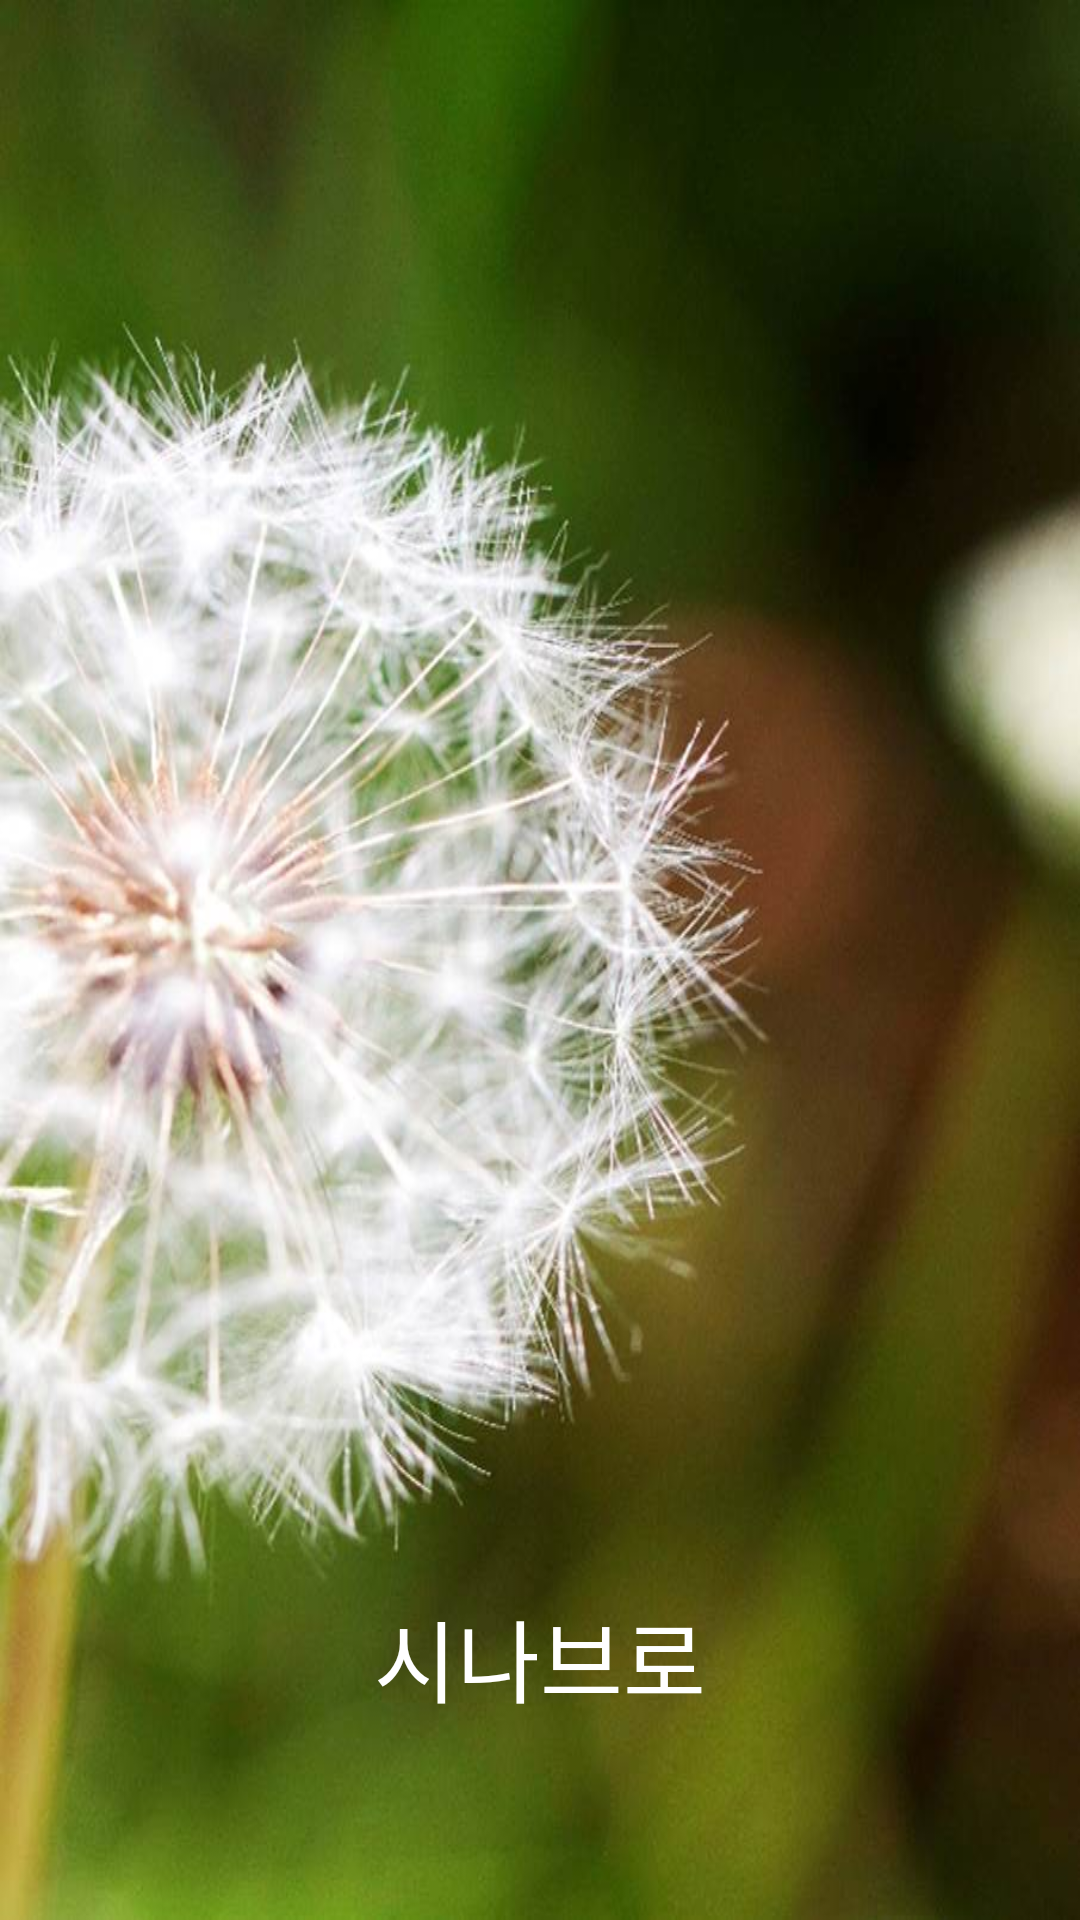

This screen was rendered from an Android layout file. Write that file and the resources it references.
<!-- AndroidManifest.xml: application theme AppTheme -->
<!-- res/layout/loading.xml -->
<?xml version="1.0" encoding="utf-8"?>
<LinearLayout xmlns:android="http://schemas.android.com/apk/res/android"
    xmlns:tools="http://schemas.android.com/tools"
    android:layout_width="match_parent"
    android:layout_height="match_parent"
    android:paddingBottom="@dimen/activity_vertical_margin"
    android:paddingLeft="@dimen/activity_horizontal_margin"
    android:paddingRight="@dimen/activity_horizontal_margin"
    android:paddingTop="@dimen/activity_vertical_margin"
    tools:context=".MainActivity"
    android:orientation="vertical"
    android:gravity="bottom|center_horizontal"
    android:background="@drawable/pic">

    <TextView
        android:layout_width="wrap_content"
        android:layout_height="wrap_content"
        android:text="시나브로"
        android:layout_marginBottom="50dp"
        android:textSize="30dp"
        android:id="@+id/loading"
        android:textColor="#ffffff" />
</LinearLayout>
<!-- resources referenced by this layout -->
<resources>
  <dimen name="activity_horizontal_margin">16dp</dimen>
  <dimen name="activity_vertical_margin">16dp</dimen>
  <!-- drawable pic: jpg bitmap (drawable, 68181 bytes) -->
  <style name="AppTheme" parent="Theme.AppCompat.Light.DarkActionBar">
          
          <item name="colorPrimary">@color/Dark</item>
          <item name="colorPrimaryDark">@color/Dark</item>
          <item name="colorAccent">@color/Dark</item>
          <item name="windowActionBar">false</item>
          <item name="windowNoTitle">true</item>
      </style>
  <color name="Dark">#000000</color>
</resources>
